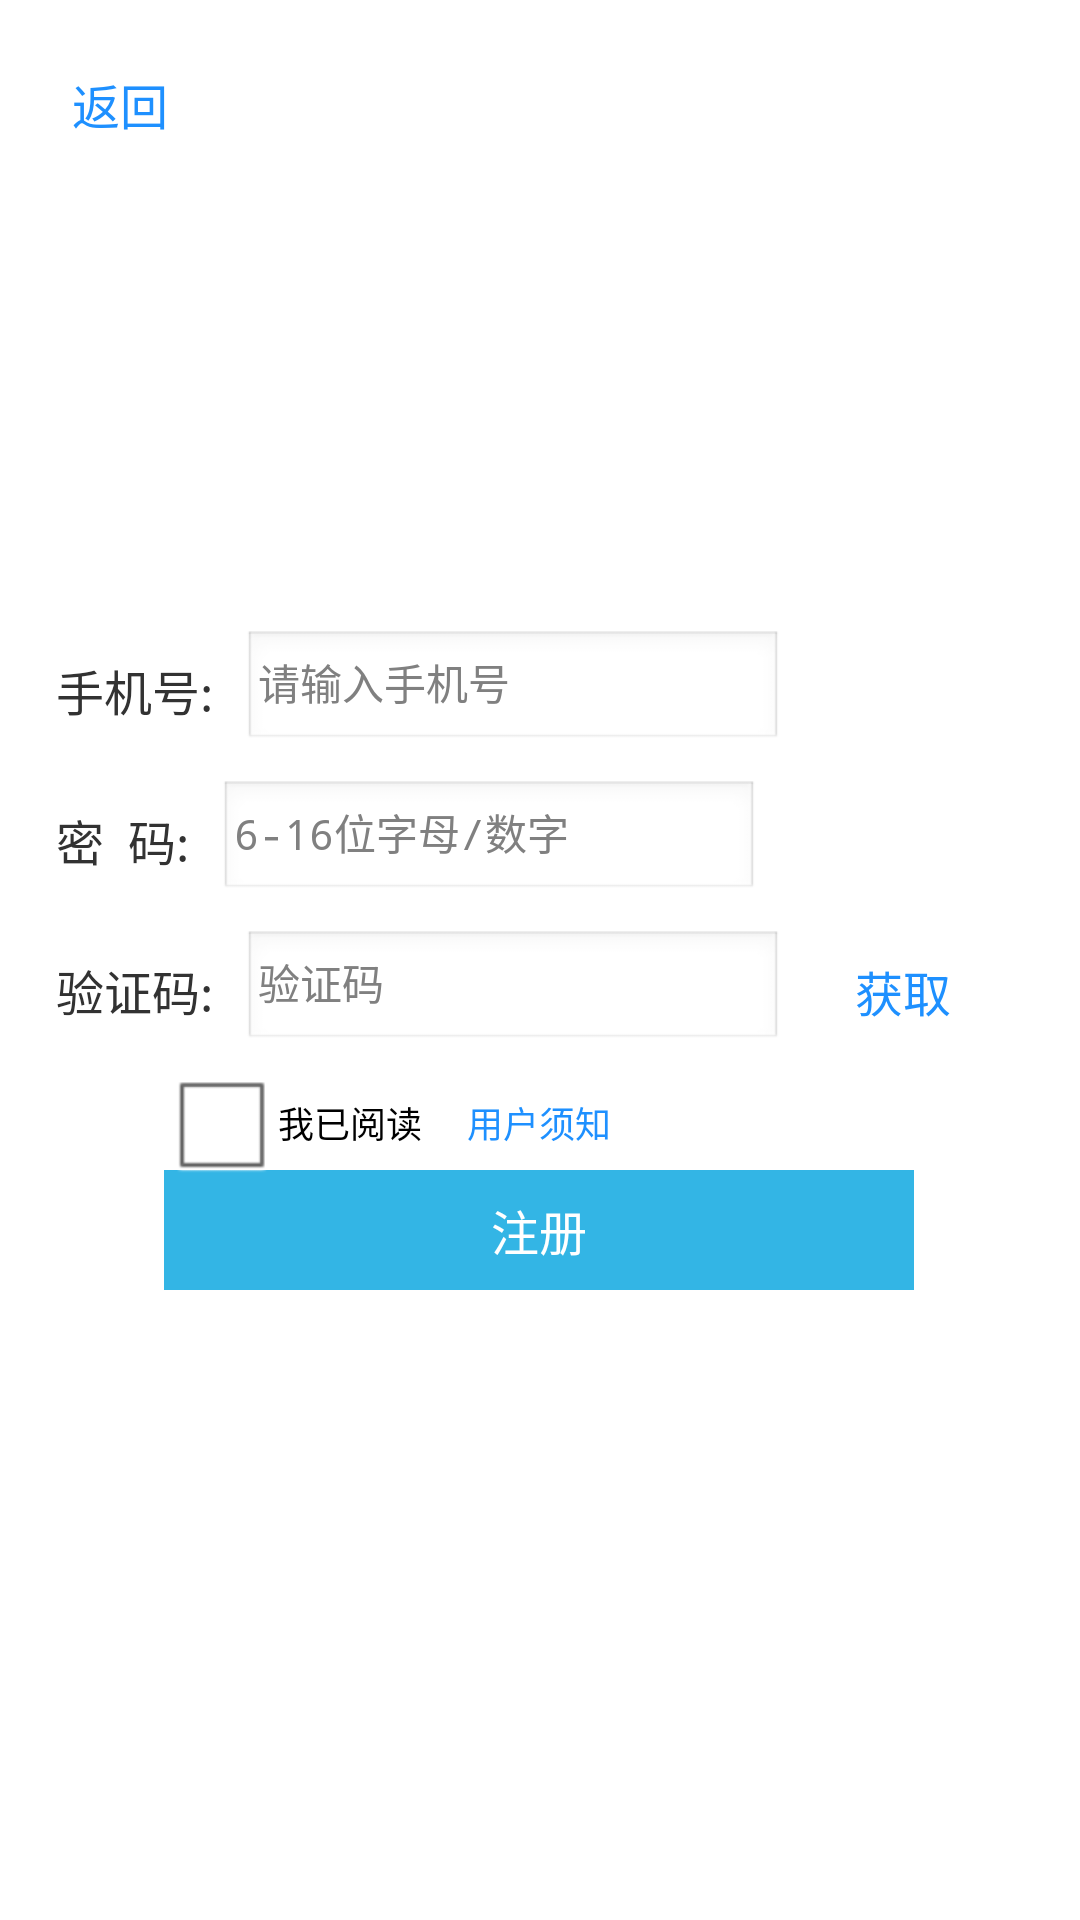

Write the Android layout XML for this screen, with the resource values it uses.
<!-- AndroidManifest.xml: application theme android:Theme.Light.NoTitleBar -->
<!-- res/layout/activity_register.xml -->
<?xml version="1.0" encoding="utf-8"?>
<RelativeLayout xmlns:android="http://schemas.android.com/apk/res/android"
    android:layout_width="match_parent"
    android:layout_height="match_parent">

    <RelativeLayout
        android:layout_width="wrap_content"
        android:layout_height="wrap_content"
        android:layout_centerHorizontal="true"
        android:layout_centerVertical="true"
        android:layout_marginTop="20dp">
        
        <TextView
            android:id="@+id/account_nickname"
            android:layout_width="wrap_content"
            android:layout_height="40dp"
            android:gravity="center_vertical"
            android:text="手机号:"
            android:textSize="16sp" />

        <EditText
            android:id="@+id/regist_nick"
            android:layout_width="180dp"
            android:layout_height="40dp"
            android:layout_marginLeft="10dp"
            android:layout_toRightOf="@+id/account_nickname"
            android:gravity="center_vertical"
            android:hint="请输入手机号"
            android:textSize="14sp"
            android:paddingLeft="5dp"
            android:singleLine="true" />

        <TextView
            android:id="@+id/account_name"
            android:layout_width="wrap_content"
            android:layout_height="40dp"
            android:layout_below="@+id/account_nickname"
            android:layout_marginTop="10dp"
            android:gravity="center_vertical"
            android:text="密  码:"
            android:textSize="16sp" />

        <EditText
            android:id="@+id/regist_account"
            android:layout_width="180dp"
            android:layout_height="40dp"
            android:layout_below="@+id/regist_nick"
            android:layout_marginLeft="10dp"
            android:layout_marginTop="10dp"
            android:layout_toRightOf="@+id/account_name"
            android:gravity="center_vertical"
            android:hint="6-16位字母/数字"
            android:inputType="textPassword"
            android:textSize="14sp"
            android:paddingLeft="5dp"
            android:singleLine="true" />

        <TextView
            android:id="@+id/account_password_name"
            android:layout_width="wrap_content"
            android:layout_height="40dp"
            android:layout_below="@+id/account_name"
            android:layout_marginTop="10dp"
            android:gravity="center_vertical"
            android:text="验证码:"
            android:textSize="16sp" />

        <EditText
            android:id="@+id/regist_password"
            android:layout_width="180dp"
            android:layout_height="40dp"
            android:layout_below="@+id/regist_account"
            android:layout_marginLeft="10dp"
            android:layout_marginTop="10dp"
            android:layout_toRightOf="@+id/account_password_name"
            android:gravity="center_vertical"
            android:hint="验证码"
            android:textSize="14sp"
            android:paddingLeft="5dp"
            android:singleLine="true" />

        <Button
            android:id="@+id/regist_btn"
            android:layout_width="250dp"
            android:layout_height="40dp"
            android:layout_below="@+id/account_password_name"
            android:background="@android:color/holo_blue_light"
            android:layout_centerHorizontal="true"
            android:layout_marginTop="40dp"
            android:gravity="center"
            android:text="注册"
            android:textColor="#ffffff"
            android:textSize="16sp" />
        
        <TextView
            android:id="@+id/verfation_btn"
            android:layout_width="80dp"
            android:layout_height="40dp"
            android:layout_below="@+id/account_password_name"
            android:layout_toRightOf="@+id/regist_password"
            android:layout_marginTop="-40dp"
            android:gravity="center"
            android:text="获取"
            android:textColor="#1E90FF"
            android:textSize="16sp"/>

        <CheckBox
            android:id="@+id/user_terms"
            android:layout_width="wrap_content"
            android:layout_height="wrap_content"
            android:layout_alignLeft="@+id/regist_btn"
            android:layout_below="@+id/verfation_btn"
            android:autoLink="web"
            android:text="@string/hola_oauth_fast_login_user_terms"
            android:textSize="12sp"
             />
        
        <TextView
            android:id="@+id/user_terms_text"
            android:layout_width="wrap_content"
            android:layout_height="wrap_content"
            android:layout_alignBaseline="@+id/user_terms"
            android:layout_alignBottom="@+id/user_terms"
            android:layout_centerHorizontal="true"
            android:text="用户须知"
            android:textColor="#1E90FF"
            android:textSize="12sp" />

    </RelativeLayout>

    <TextView
        android:id="@+id/back_login"
        android:layout_width="wrap_content"
        android:layout_height="40dp"
        android:layout_alignParentLeft="true"
        android:layout_alignParentTop="true"
        android:layout_marginLeft="24dp"
        android:layout_marginTop="23dp"
        android:textColor="#1E90FF"
        android:text="返回"
        android:textSize="16sp"
         />

</RelativeLayout>
<!-- resources referenced by this layout -->
<resources>
  <string name="hola_oauth_fast_login_user_terms">我已阅读</string>
</resources>
